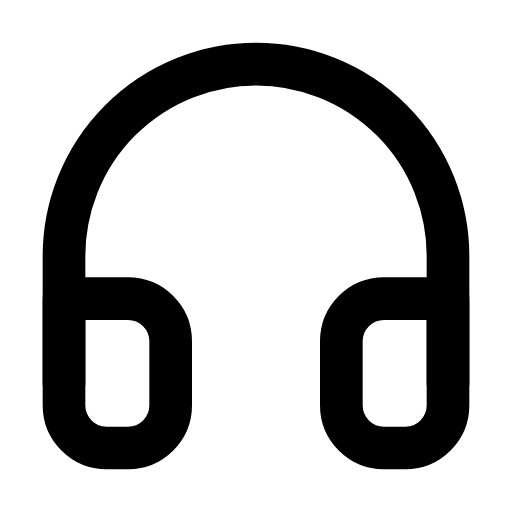
t = 0.00 s
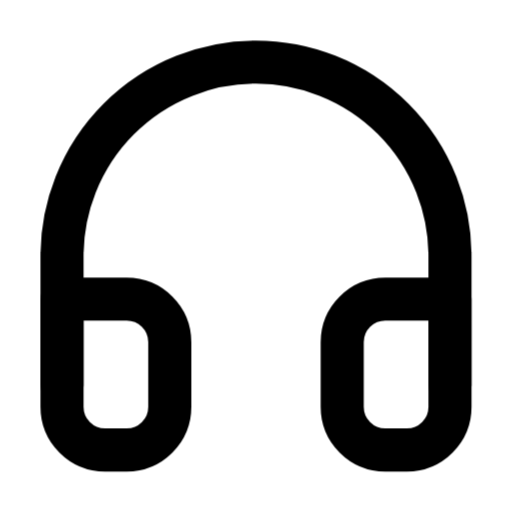
t = 0.25 s
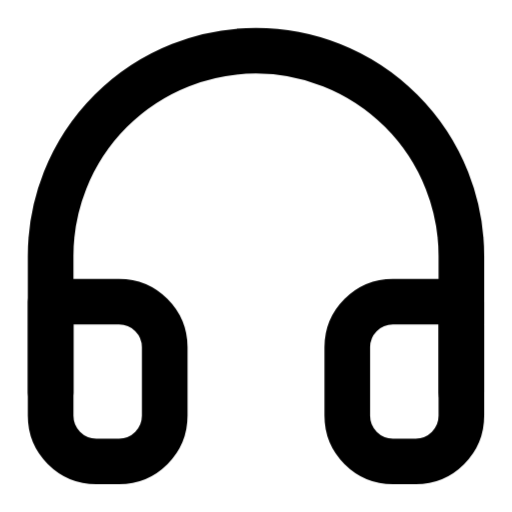
t = 0.75 s
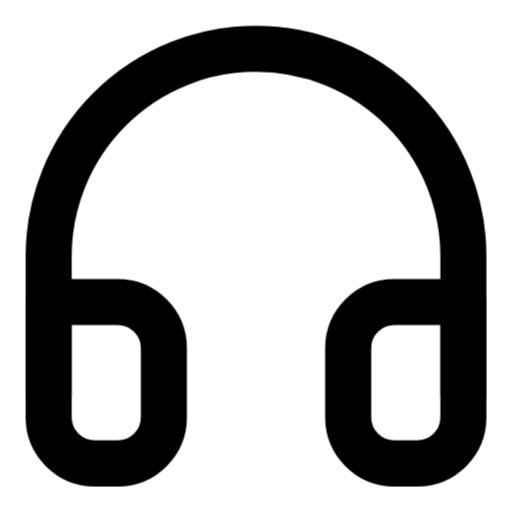
t = 1.00 s
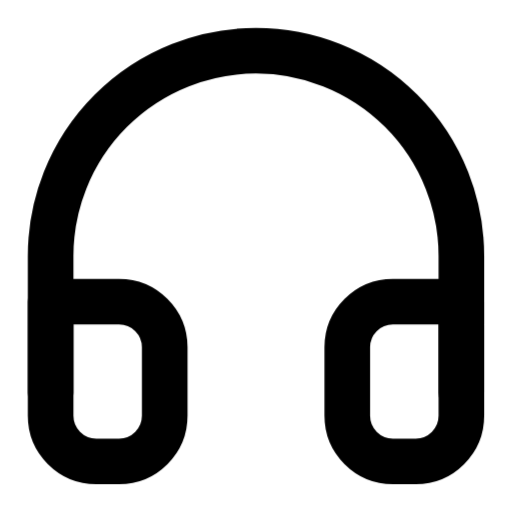
t = 1.25 s
t = 1.75 s: frame unchanged from t = 0.25 s, image omitted

The animated SVG that drew these frames (rendered in a browser with its animation timeline set to each time). Animation: 1 CSS @keyframes rule; one cycle of 2.00 s, repeats indefinitely.

<svg xmlns="http://www.w3.org/2000/svg" viewBox="0 0 24 24" fill="none" stroke="currentColor" stroke-width="2" stroke-linecap="round" stroke-linejoin="round" id="pulse-headphones">
<style>
  @keyframes pulse-headphones {
    0%, 100% { transform: scale(1); }
    50% { transform: scale(1.08); }
  }
  #pulse-headphones {
    animation: pulse-headphones 2s ease-in-out infinite;
    transform-origin: center center;
    transform-box: fill-box;
  }
</style><path d="M3 18v-6a9 9 0 0 1 18 0v6"/><path d="M21 19a2 2 0 0 1-2 2h-1a2 2 0 0 1-2-2v-3a2 2 0 0 1 2-2h3zM3 19a2 2 0 0 0 2 2h1a2 2 0 0 0 2-2v-3a2 2 0 0 0-2-2H3z"/></svg>
